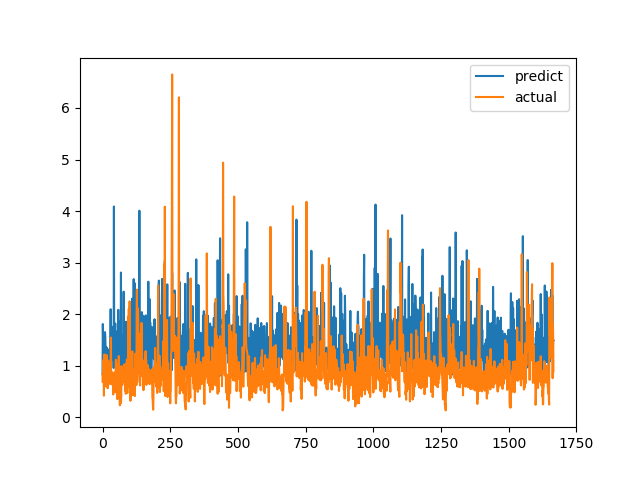

The file beside this chart, header and first rows:
predict, actual
0.8319, 0.6915
1.808, 0.8558
1.509, 0.7094
1.289, 1.015
0.8585, 1.116
1.461, 0.4183
1.383, 1.002
0.9222, 1.219
1.037, 1.143
1.651, 0.6528
1.578, 0.6747
1.421, 0.601
1.211, 0.6695
0.9071, 0.6538
0.8556, 0.7814
1.354, 1.206
0.8223, 0.8469
1.243, 0.8286
1.301, 0.6482
0.9812, 0.5624
1.204, 0.7183
0.7972, 1.1
1.104, 0.9542
1.313, 0.729
0.9954, 0.6694
0.9293, 0.8631
1.222, 0.6465
0.8587, 0.8223
1.104, 0.9236
1.487, 0.8301
2.095, 1.067
1.059, 1.546
1.644, 0.6827
1.215, 0.6386
1.302, 0.6464
1.652, 0.6881
1.47, 0.7274
1.19, 0.65
1.755, 0.8694
1.12, 0.4409
1.452, 0.4519
0.9551, 0.7575
4.088, 0.4952
1.16, 0.6851
1.179, 0.7244
1.697, 0.8654
1.638, 0.74
1.819, 0.8071
1.171, 0.8204
1.179, 1.114
0.8559, 1.109
0.8438, 0.4751
1.27, 1.039
1.664, 0.9458
1.28, 0.7878
0.8083, 0.3505
1.525, 0.9368
1.329, 0.9868
2.084, 0.647
1.371, 1.03
... 1,606 more rows
